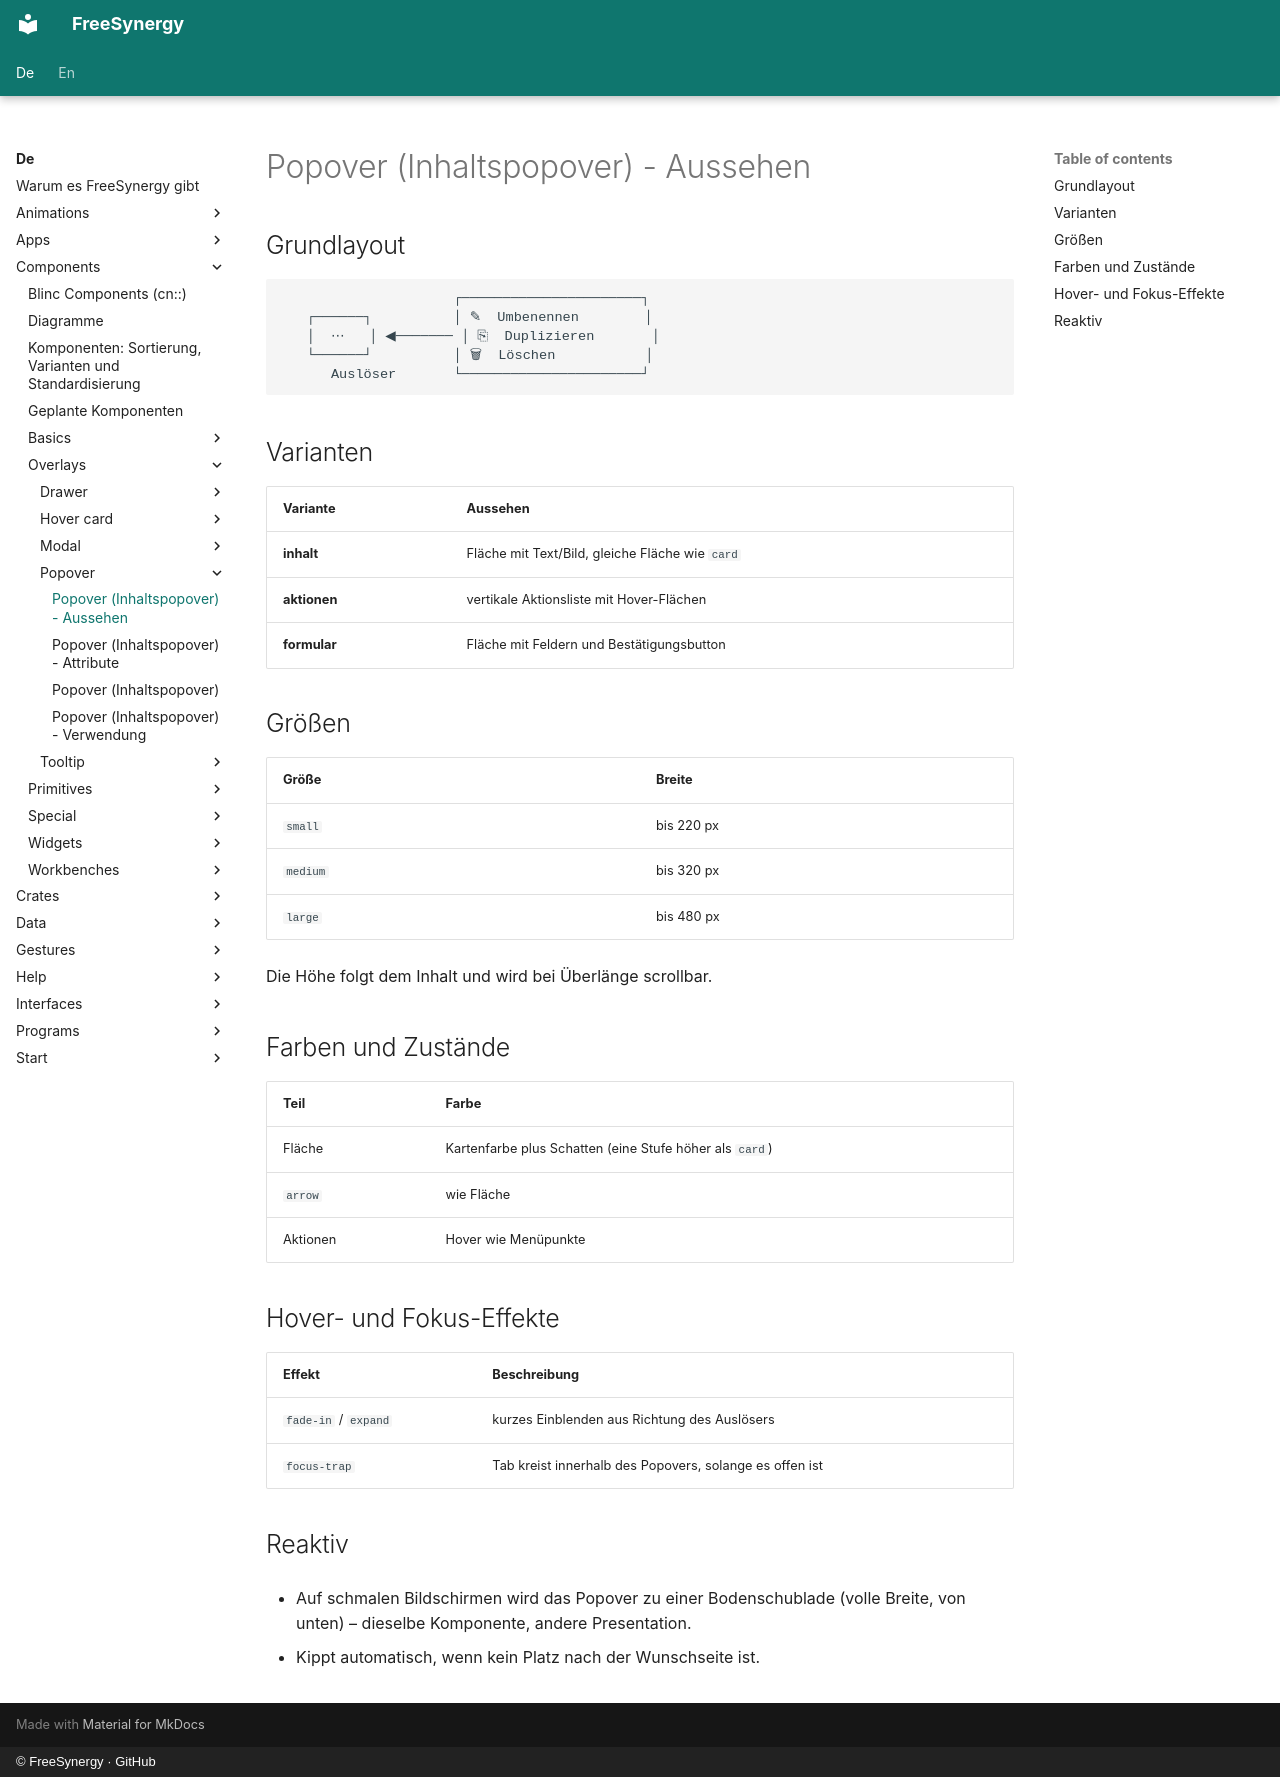

repository: FreeSynergy/fs-documentation · page: de/components/overlays/popover/appearance/index.html · generator: mkdocs · copyright: © FreeSynergy · GitHub

# Popover (Inhaltspopover) - Aussehen

## Grundlayout

```
                     ┌──────────────────────┐
   ┌──────┐          │ ✎  Umbenennen        │
   │  ⋯   │ ◀─────── │ ⎘  Duplizieren       │
   └──────┘          │ 🗑  Löschen           │
      Auslöser       └──────────────────────┘
```

## Varianten

| Variante | Aussehen |
|----------|----------|
| **inhalt** | Fläche mit Text/Bild, gleiche Fläche wie `card` |
| **aktionen** | vertikale Aktionsliste mit Hover-Flächen |
| **formular** | Fläche mit Feldern und Bestätigungsbutton |

## Größen

| Größe | Breite |
|-------|--------|
| `small` | bis 220 px |
| `medium` | bis 320 px |
| `large` | bis 480 px |

Die Höhe folgt dem Inhalt und wird bei Überlänge scrollbar.

## Farben und Zustände

| Teil | Farbe |
|------|-------|
| Fläche | Kartenfarbe plus Schatten (eine Stufe höher als `card`) |
| `arrow` | wie Fläche |
| Aktionen | Hover wie Menüpunkte |

## Hover- und Fokus-Effekte

| Effekt | Beschreibung |
|--------|--------------|
| `fade-in` / `expand` | kurzes Einblenden aus Richtung des Auslösers |
| `focus-trap` | Tab kreist innerhalb des Popovers, solange es offen ist |

## Reaktiv

- Auf schmalen Bildschirmen wird das Popover zu einer Bodenschublade
  (volle Breite, von unten) – dieselbe Komponente, andere Presentation.

- Kippt automatisch, wenn kein Platz nach der Wunschseite ist.
